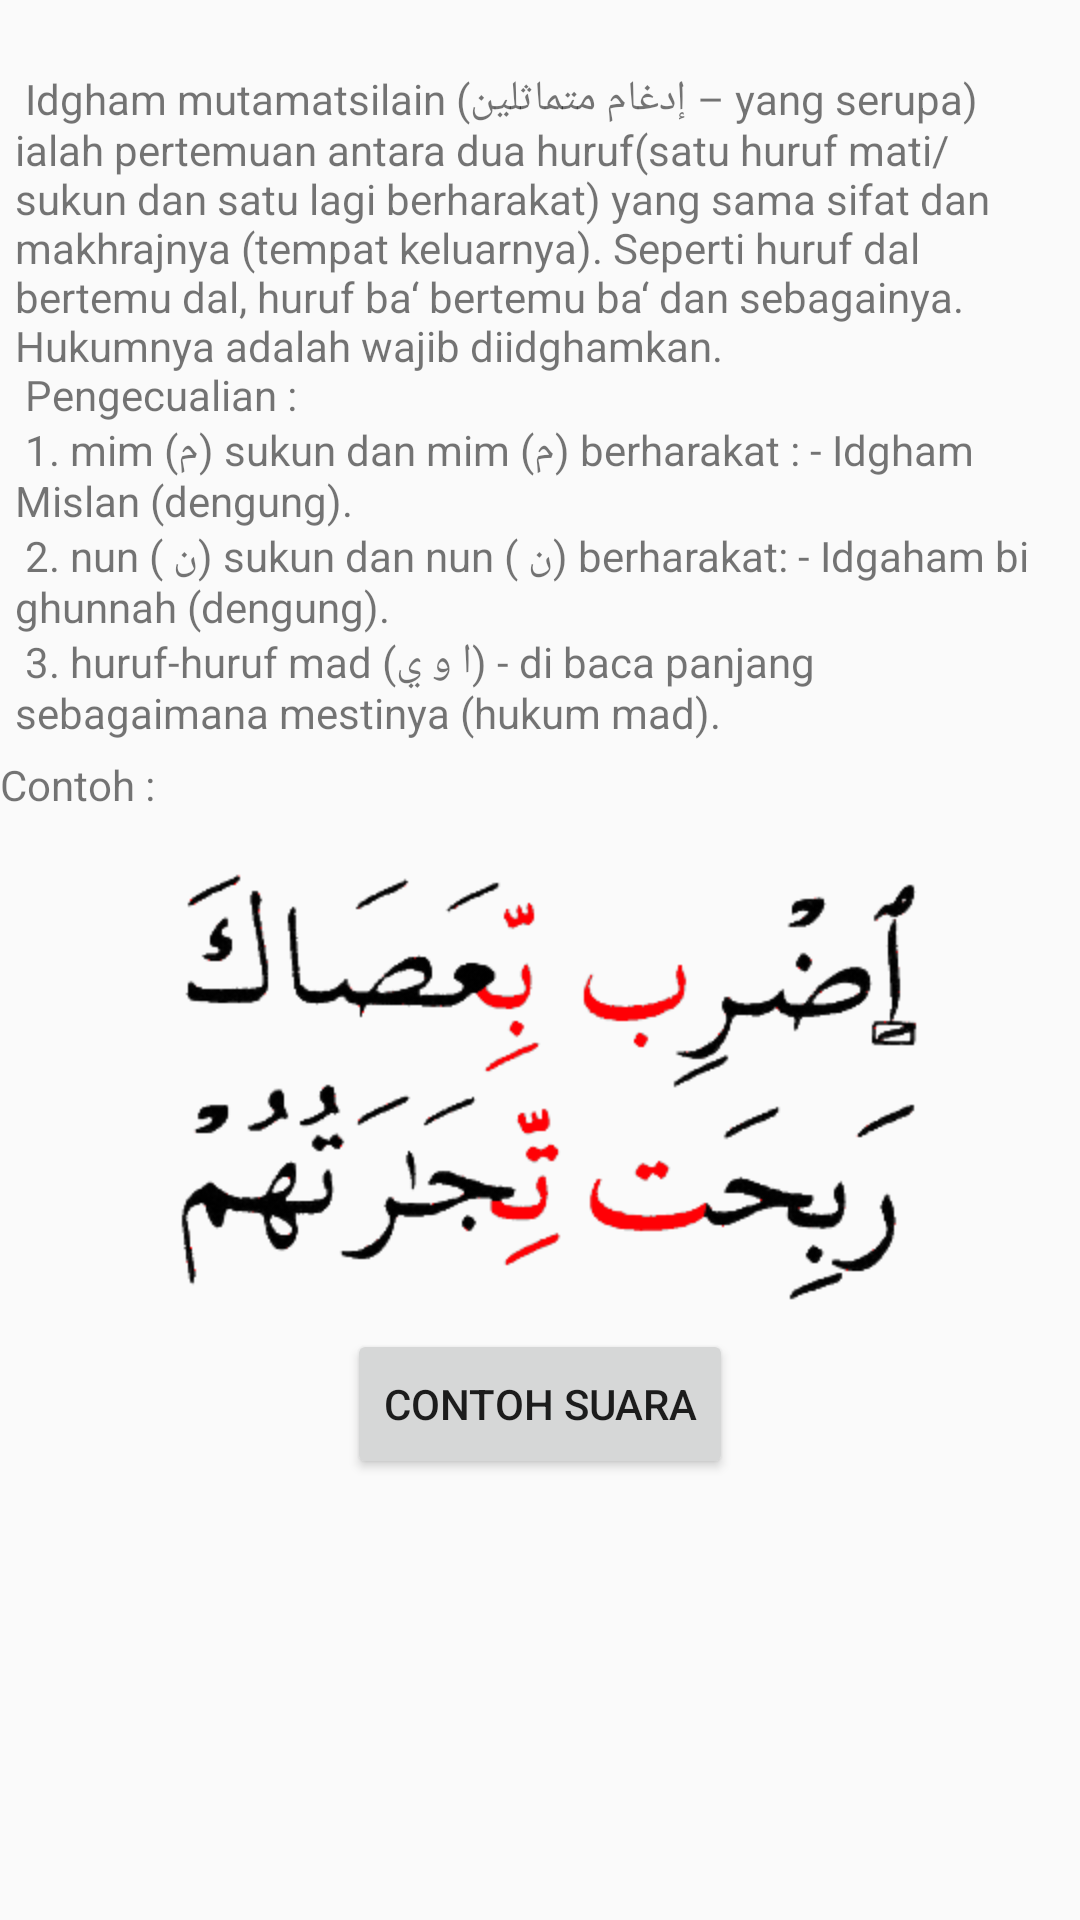

Reconstruct the res/layout file that produces this screen, plus the resources it refers to.
<!-- AndroidManifest.xml: application theme AppTheme -->
<!-- res/layout/fragment_x.xml -->
<?xml version="1.0" encoding="utf-8"?>
<LinearLayout xmlns:android="http://schemas.android.com/apk/res/android"
    android:orientation="vertical" android:layout_width="match_parent"
    android:layout_height="match_parent">
	<ScrollView 
	    android:layout_width="fill_parent"
		android:layout_height="fill_parent">
		<LinearLayout 
			android:orientation="vertical" android:layout_width="fill_parent"
			android:layout_height="fill_parent">
	<TextView
        android:padding="5.0dip"
        android:layout_width="fill_parent"
        android:layout_height="wrap_content"
        android:text="@string/mutamatsilain"
        android:id="@+id/textView"
        android:layout_gravity="center"
        android:gravity="left" />
	<TextView
        android:layout_width="fill_parent"
        android:layout_height="wrap_content"
        android:text="Contoh :"
        android:id="@+id/textView"
        android:layout_gravity="center"
        android:gravity="left" />
	<ImageView
        android:layout_width="fill_parent"
        android:layout_height="wrap_content"
        android:src="@drawable/mutamatsilain"
        android:id="@+id/img"
        android:layout_gravity="center"
        android:gravity="left" />
    <Button
        android:layout_width="wrap_content"
        android:layout_height="50.0dip"
        android:text="Contoh Suara"
        android:id="@+id/idgham_mutamatsilain"
        android:layout_gravity="center"
        android:gravity="center_vertical|center_horizontal" />
		</LinearLayout>
	</ScrollView>
</LinearLayout>
<!-- resources referenced by this layout -->
<resources>
  <!-- drawable mutamatsilain: png bitmap (drawable-hdpi, 27929 bytes) -->
  <string name="mutamatsilain">\n
  Idgham mutamatsilain (ﺇﺩﻏﺎﻡ ﻣﺘﻤﺎﺛﻠﻴﻦ – yang serupa) ialah pertemuan antara dua huruf(satu huruf mati/sukun dan satu lagi berharakat) yang sama sifat dan makhrajnya (tempat keluarnya). Seperti huruf dal bertemu dal, huruf ba‘ bertemu ba‘ dan sebagainya. Hukumnya adalah wajib diidghamkan.\n
  Pengecualian :\n
  1. mim (م) sukun dan mim (م) berharakat : - Idgham Mislan (dengung).\n
  2. nun ( ن) sukun dan nun ( ن) berharakat: - Idgaham bi ghunnah (dengung).\n
  3. huruf-huruf mad (ا و ي) - di baca panjang sebagaimana mestinya (hukum mad).</string>
  <style name="AppTheme" parent="Theme.AppCompat.Light.DarkActionBar">
          
      </style>
</resources>
